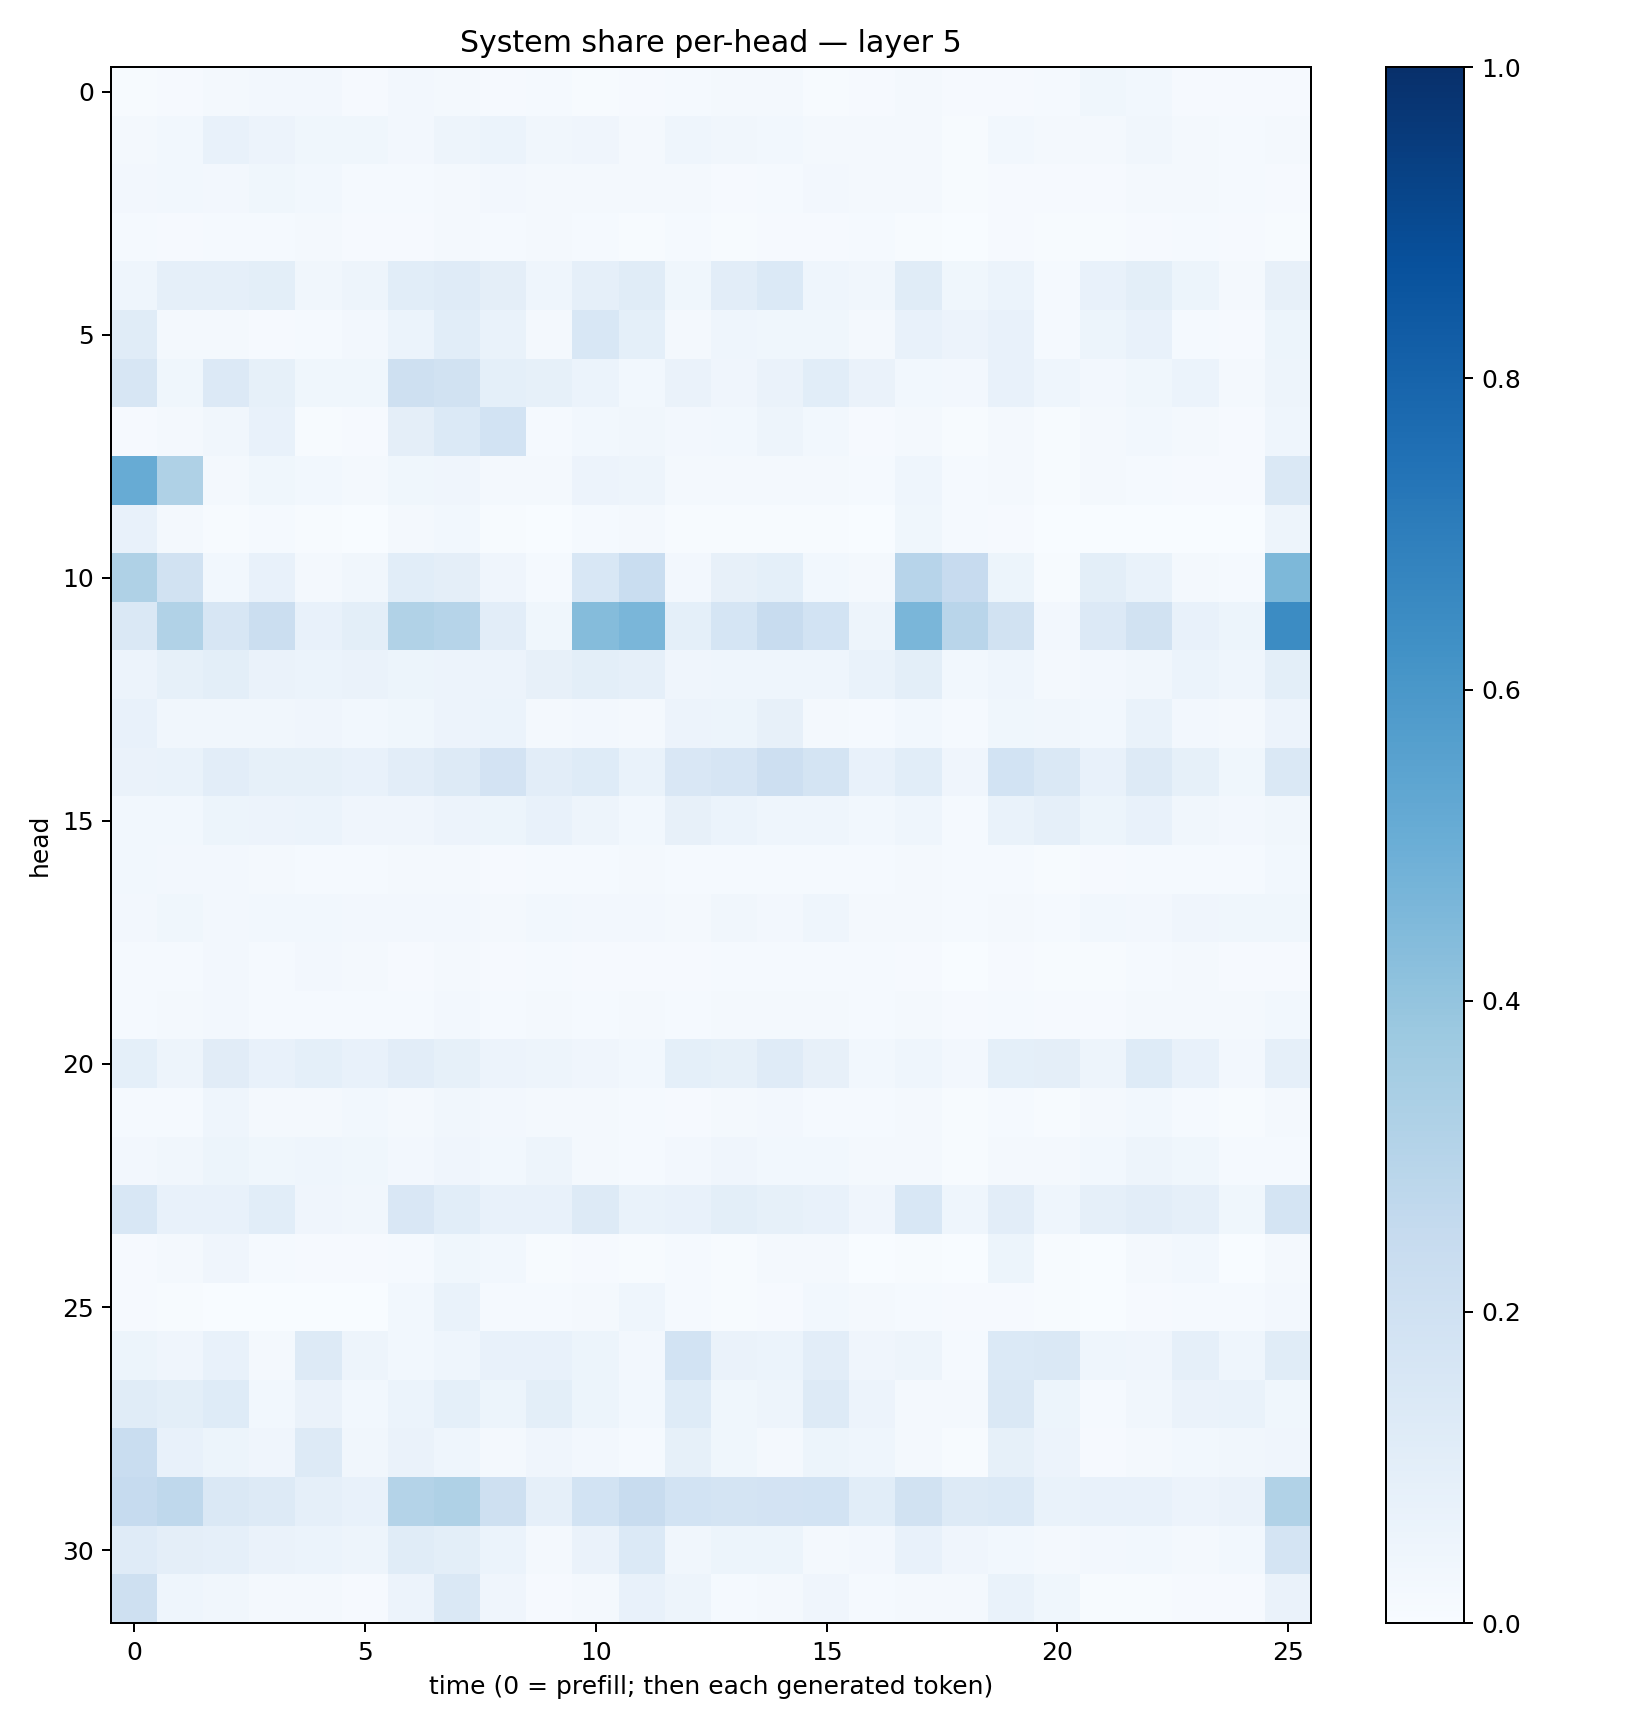

The file beside this chart, header and first rows:
0.0066054245, 0.010490226, 0.017173372, 0.026262267, 0.024285493, 0.009951688, 0.024382042, 0.020679396, 0.008265029, 0.015446748, 0.006131276, 0.00793792, 0.015452634, 0.021921856, 0.020896211, 0.007607161, 0.0104755685, 0.02071436, 0.008292284, 0.011565998, 0.012756998, 0.03899406, 0.030420376, 0.01056141
0.01782, 0.02778, 0.07398, 0.05816, 0.03605, 0.03617, 0.02424, 0.04877, 0.05901, 0.03279, 0.04018, 0.0158, 0.04404, 0.03251, 0.02746, 0.02061, 0.01909, 0.019, 0.005112, 0.0298, 0.02069, 0.01789, 0.03131, 0.01819
0.02545, 0.02922, 0.02415, 0.03802, 0.02763, 0.01335, 0.01495, 0.02025, 0.02494, 0.0167, 0.01654, 0.01992, 0.01773, 0.009966, 0.01438, 0.02619, 0.02006, 0.01663, 0.00544, 0.01081, 0.01086, 0.01118, 0.01715, 0.01905
0.01388, 0.008175, 0.01256, 0.01246, 0.01604, 0.009636, 0.008454, 0.01894, 0.01352, 0.01765, 0.01274, 0.004836, 0.01196, 0.007743, 0.008365, 0.00998, 0.01176, 0.007206, 0.002571, 0.01001, 0.004661, 0.006842, 0.01086, 0.01215
0.04546, 0.08685, 0.08737, 0.09976, 0.03267, 0.04818, 0.1089, 0.1195, 0.09524, 0.04347, 0.08898, 0.1166, 0.03718, 0.1038, 0.1387, 0.04466, 0.03418, 0.1145, 0.0368, 0.06185, 0.01485, 0.07611, 0.1003, 0.05136
0.1139, 0.01675, 0.01595, 0.01095, 0.01487, 0.0247, 0.05967, 0.1055, 0.06952, 0.02186, 0.1555, 0.09279, 0.02234, 0.04461, 0.0361, 0.03723, 0.01924, 0.07792, 0.05743, 0.07582, 0.01404, 0.05154, 0.07591, 0.01303
0.1633, 0.03846, 0.1328, 0.08297, 0.03669, 0.03746, 0.2088, 0.1886, 0.09035, 0.08293, 0.05948, 0.0308, 0.06426, 0.04215, 0.06483, 0.1088, 0.06482, 0.03086, 0.02382, 0.07171, 0.04298, 0.02473, 0.03621, 0.06062
0.01038, 0.01647, 0.03405, 0.07372, 0.007674, 0.01137, 0.0939, 0.1398, 0.1856, 0.0156, 0.03009, 0.03395, 0.0243, 0.03003, 0.04747, 0.02949, 0.009146, 0.01915, 0.007654, 0.02231, 0.006879, 0.02079, 0.03051, 0.01788
0.5091, 0.3237, 0.02145, 0.03591, 0.02822, 0.02091, 0.03671, 0.03936, 0.01744, 0.01853, 0.05558, 0.0495, 0.01932, 0.02332, 0.01646, 0.01799, 0.01539, 0.04522, 0.01196, 0.01724, 0.005635, 0.0197, 0.01225, 0.009797
0.07266, 0.01862, 0.004429, 0.01297, 0.004214, 0.002556, 0.02308, 0.02753, 0.004268, 0.001737, 0.01376, 0.01971, 0.0046, 0.006914, 0.006043, 0.004813, 0.003015, 0.03736, 0.01335, 0.009382, 0.001437, 0.003394, 0.00343, 0.002545
0.3236, 0.1895, 0.02811, 0.0762, 0.02162, 0.0322, 0.1089, 0.09535, 0.04124, 0.0129, 0.1559, 0.2334, 0.02553, 0.07936, 0.09308, 0.02736, 0.01595, 0.2961, 0.245, 0.05352, 0.007445, 0.0988, 0.06976, 0.02324
0.1437, 0.3153, 0.1607, 0.2231, 0.07442, 0.09903, 0.3133, 0.2972, 0.1019, 0.03533, 0.4347, 0.4618, 0.09037, 0.1694, 0.2396, 0.1839, 0.049, 0.4614, 0.2914, 0.1941, 0.02431, 0.1354, 0.1878, 0.07248
0.05733, 0.08333, 0.09772, 0.06367, 0.05957, 0.06453, 0.05358, 0.05501, 0.05657, 0.08059, 0.09785, 0.08664, 0.03985, 0.04676, 0.04464, 0.04374, 0.0685, 0.1009, 0.02991, 0.04329, 0.01846, 0.02502, 0.03139, 0.0613
0.07046, 0.03299, 0.03145, 0.03432, 0.04296, 0.02827, 0.03608, 0.05629, 0.05964, 0.02183, 0.02533, 0.02087, 0.0575, 0.05209, 0.07966, 0.01672, 0.01435, 0.02955, 0.01398, 0.03639, 0.03447, 0.03066, 0.07005, 0.02543
0.06281, 0.06872, 0.103, 0.08439, 0.08349, 0.07806, 0.1028, 0.1285, 0.1804, 0.1034, 0.1248, 0.06699, 0.1495, 0.1653, 0.2127, 0.1722, 0.07706, 0.1057, 0.0395, 0.1845, 0.1456, 0.07436, 0.129, 0.08384
0.02975, 0.02936, 0.05139, 0.05481, 0.05998, 0.04046, 0.04234, 0.05684, 0.05139, 0.07245, 0.05058, 0.02755, 0.07887, 0.0596, 0.04437, 0.0435, 0.02935, 0.04363, 0.01496, 0.06906, 0.0884, 0.05186, 0.07412, 0.03395
0.02976, 0.0245, 0.02375, 0.01698, 0.01453, 0.01261, 0.01983, 0.02342, 0.009263, 0.0143, 0.01402, 0.02217, 0.0119, 0.01218, 0.01235, 0.01446, 0.01191, 0.01958, 0.01173, 0.01356, 0.006676, 0.009835, 0.01316, 0.01181
0.02387, 0.03784, 0.02639, 0.02953, 0.02981, 0.02652, 0.02567, 0.02483, 0.01694, 0.02982, 0.02584, 0.0237, 0.01843, 0.03379, 0.02682, 0.04311, 0.02227, 0.02334, 0.01255, 0.01985, 0.0135, 0.02786, 0.0235, 0.04097
0.01397, 0.01379, 0.0271, 0.01406, 0.02351, 0.01651, 0.01073, 0.01874, 0.008156, 0.01485, 0.0109, 0.008583, 0.009899, 0.01296, 0.01276, 0.01531, 0.01502, 0.009049, 0.003688, 0.009623, 0.007653, 0.007785, 0.01285, 0.01715
0.01522, 0.01961, 0.0262, 0.0128, 0.01559, 0.01297, 0.01513, 0.02537, 0.01554, 0.01807, 0.01302, 0.01935, 0.01278, 0.01705, 0.01768, 0.01858, 0.01499, 0.01776, 0.008527, 0.01271, 0.008202, 0.01107, 0.01646, 0.02238
0.09173, 0.05025, 0.1121, 0.07096, 0.09292, 0.07355, 0.1041, 0.08327, 0.05749, 0.05035, 0.04074, 0.03044, 0.09085, 0.08511, 0.12, 0.08098, 0.02957, 0.04348, 0.02413, 0.09335, 0.09758, 0.0504, 0.1226, 0.07045
0.0144, 0.01457, 0.0447, 0.01716, 0.02152, 0.03021, 0.01687, 0.03455, 0.02661, 0.02049, 0.0166, 0.01255, 0.008949, 0.01863, 0.02349, 0.01246, 0.01492, 0.01621, 0.004038, 0.01342, 0.00715, 0.02149, 0.02844, 0.01353
0.02546, 0.0333, 0.05389, 0.03533, 0.04472, 0.03633, 0.02722, 0.04219, 0.02998, 0.04925, 0.01942, 0.01449, 0.02599, 0.04233, 0.03091, 0.02856, 0.016, 0.01782, 0.004472, 0.01863, 0.02336, 0.0304, 0.04729, 0.03609
0.1545, 0.07163, 0.0713, 0.1073, 0.04007, 0.03384, 0.1487, 0.1058, 0.07357, 0.07747, 0.1301, 0.06797, 0.07516, 0.1014, 0.08351, 0.07417, 0.04263, 0.1548, 0.04539, 0.1027, 0.04333, 0.0886, 0.1035, 0.08597
0.01153, 0.01873, 0.04224, 0.01189, 0.0114, 0.01146, 0.01444, 0.03859, 0.02897, 0.005668, 0.00896, 0.007029, 0.01189, 0.004757, 0.01859, 0.02189, 0.001733, 0.006333, 0.003835, 0.05432, 0.007417, 0.002922, 0.01981, 0.02825
0.009589, 0.005482, 0.001836, 0.00225, 0.002074, 0.002564, 0.02939, 0.06958, 0.01176, 0.01526, 0.02155, 0.04317, 0.01322, 0.007191, 0.01084, 0.02991, 0.01786, 0.01315, 0.007901, 0.01107, 0.007209, 0.003684, 0.009538, 0.0136
0.05193, 0.04277, 0.07495, 0.02227, 0.1275, 0.0484, 0.02829, 0.04475, 0.07283, 0.07643, 0.05465, 0.02382, 0.1837, 0.06536, 0.06238, 0.1043, 0.0394, 0.0475, 0.01364, 0.1372, 0.1441, 0.04308, 0.04189, 0.08651
0.1161, 0.0995, 0.1228, 0.02826, 0.06354, 0.02868, 0.05878, 0.09372, 0.05462, 0.1009, 0.05088, 0.02747, 0.122, 0.03638, 0.04952, 0.1257, 0.05841, 0.01715, 0.0175, 0.1437, 0.05202, 0.01502, 0.03445, 0.06324
0.2341, 0.07262, 0.05442, 0.04226, 0.1296, 0.03314, 0.06391, 0.04671, 0.02341, 0.04064, 0.02445, 0.0153, 0.08474, 0.0366, 0.02197, 0.05105, 0.04435, 0.01864, 0.005924, 0.0841, 0.0551, 0.01145, 0.02073, 0.03116
0.249, 0.2721, 0.1419, 0.1263, 0.08711, 0.07041, 0.3072, 0.3241, 0.2048, 0.08747, 0.185, 0.2416, 0.1873, 0.1783, 0.1833, 0.185, 0.1061, 0.1947, 0.13, 0.137, 0.06813, 0.07733, 0.0759, 0.05722
0.1176, 0.09641, 0.08763, 0.06405, 0.0593, 0.04765, 0.116, 0.1006, 0.06208, 0.02125, 0.06551, 0.1377, 0.03432, 0.05272, 0.05143, 0.02328, 0.02457, 0.07259, 0.03942, 0.03065, 0.01685, 0.02424, 0.02877, 0.01868
0.2047, 0.04644, 0.0336, 0.01877, 0.02167, 0.009425, 0.0568, 0.1455, 0.03976, 0.01136, 0.01795, 0.07299, 0.05049, 0.01381, 0.02338, 0.03932, 0.01454, 0.02083, 0.01958, 0.06723, 0.03733, 0.006112, 0.007809, 0.008363
